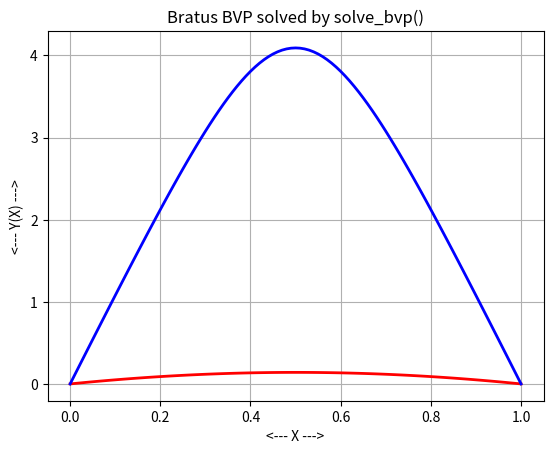

Here is the Python script that generated this plot:
#! /usr/bin/env python3
#
def solve_bvp_test ( ):

#*****************************************************************************80
#
## solve_bvp_test() uses solve_bvp() to solve Bratu's problem.
#
#  Licensing:
#
#    This code is distributed under the MIT license.
#
#  Modified:
#
#    21 June 2022
#
#  Author:
#
#    John Burkardt.
#
  from scipy.integrate import solve_bvp
  import matplotlib.pyplot as plt
  import numpy as np
  import platform

  print ( '' )
  print ( 'solve_bvp_test():' )
  print ( '  python version: ' + platform.python_version ( ) )
  print ( '  numpy version:  ' + np.version.version )
  print ( '  Use solve_bvp() to solve Bratu''s problem:' )
  print ( '  y" + k e^y = 0' )
  print ( '  0 <= x <= 1' )
  print ( '  y''(0) = 0, y''(1) = 0' )

  a = 0.0
  b = 1.0

  n_mesh = 5
  x_mesh = np.linspace ( a, b, n_mesh )
  ya_mesh = np.zeros ( [ 2, n_mesh ] )
  yb_mesh = np.zeros ( [ 2, n_mesh ] )
  yb_mesh[0] = 3.0

  sol_a = solve_bvp ( bratu_fun, bratu_bc, x_mesh, ya_mesh )
  sol_b = solve_bvp ( bratu_fun, bratu_bc, x_mesh, yb_mesh )
#
#  Use DEVAL to evaluate the solution.
#
  n_plot = 101
  x_plot = np.linspace ( a, b, n_plot )
  ya_plot = sol_a.sol ( x_plot )[0]
  yb_plot = sol_b.sol ( x_plot )[0]
#
#  Display a plot of Y and Y'.
#
  plt.clf ( )
  plt.plot ( x_plot, ya_plot, 'r-', linewidth = 2 )
  plt.plot ( x_plot, yb_plot, 'b-', linewidth = 2 )
  plt.xlabel ( '<--- X --->' )
  plt.ylabel ( '<--- Y(X) --->' )
  plt.title ( 'Bratu''s BVP solved by solve_bvp()' )
  plt.grid ( True )
  filename = 'solve_bvp_test.png'
  plt.savefig ( filename )
  print ( '  Graphics saved as "' + filename + '"' )
  plt.show ( block = False )
  plt.close ( )
#
#  Terminate.
#
  print ( '' )
  print ( 'solve_bvp_test():' )
  print ( '  Normal end of execution.' )

  return

def bratu_fun ( x, y ):

#*****************************************************************************80
#
## bratu_fun() evaluates the right hand side of Bratu's BVP.
#
#  Discussion:
#
#    We assume that the differential equation has been rewritten as a
#    system of first order equations of the form
#
#      dydx = f(x,y)
#
#    u' = v
#    v' = - exp ( u )
#
#  Licensing:
#
#    This code is distributed under the MIT license.
#
#  Modified:
#
#    21 June 2022
#
#  Author:
#
#    John Burkardt
#
#  Input:
#
#    real X, the point at which the ODE is to be evaluated.
#
#    real Y(*), the value of the solution at X.
#
#    real LAMBDA, the estimated eigenvalue.
#
#  Output:
#
#    real DYDX(M), the value of the right hand side given X and Y.
#
  import numpy as np

  dydx = np.array ( [ y[1], - np.exp ( y[0] ) ] )

  return dydx

def bratu_bc ( ya, yb ):

#*****************************************************************************80
#
## bratu_bc() evaluates the boundary conditions for the Bratu BVP.
#
#  Licensing:
#
#    This code is distributed under the MIT license.
#
#  Modified:
#
#    21 June 2022
#
#  Author:
#
#    John Burkardt
#
#  Input:
#
#    real YA(M), YB(M), the solution value at the left and right endpoints.
#
#  Output:
#
#    real BC(2), the value of the boundary conditions.
#
  import numpy as np

  bc = np.array ( [ ya[0], yb[0] ] ) 

  return bc

def timestamp ( ):

#*****************************************************************************80
#
## timestamp() prints the date as a timestamp.
#
#  Licensing:
#
#    This code is distributed under the MIT license. 
#
#  Modified:
#
#    21 August 2019
#
#  Author:
#
#    John Burkardt
#
  import time

  t = time.time ( )
  print ( time.ctime ( t ) )

  return

if ( __name__ == '__main__' ):
  timestamp ( )
  solve_bvp_test ( )
  timestamp ( )
